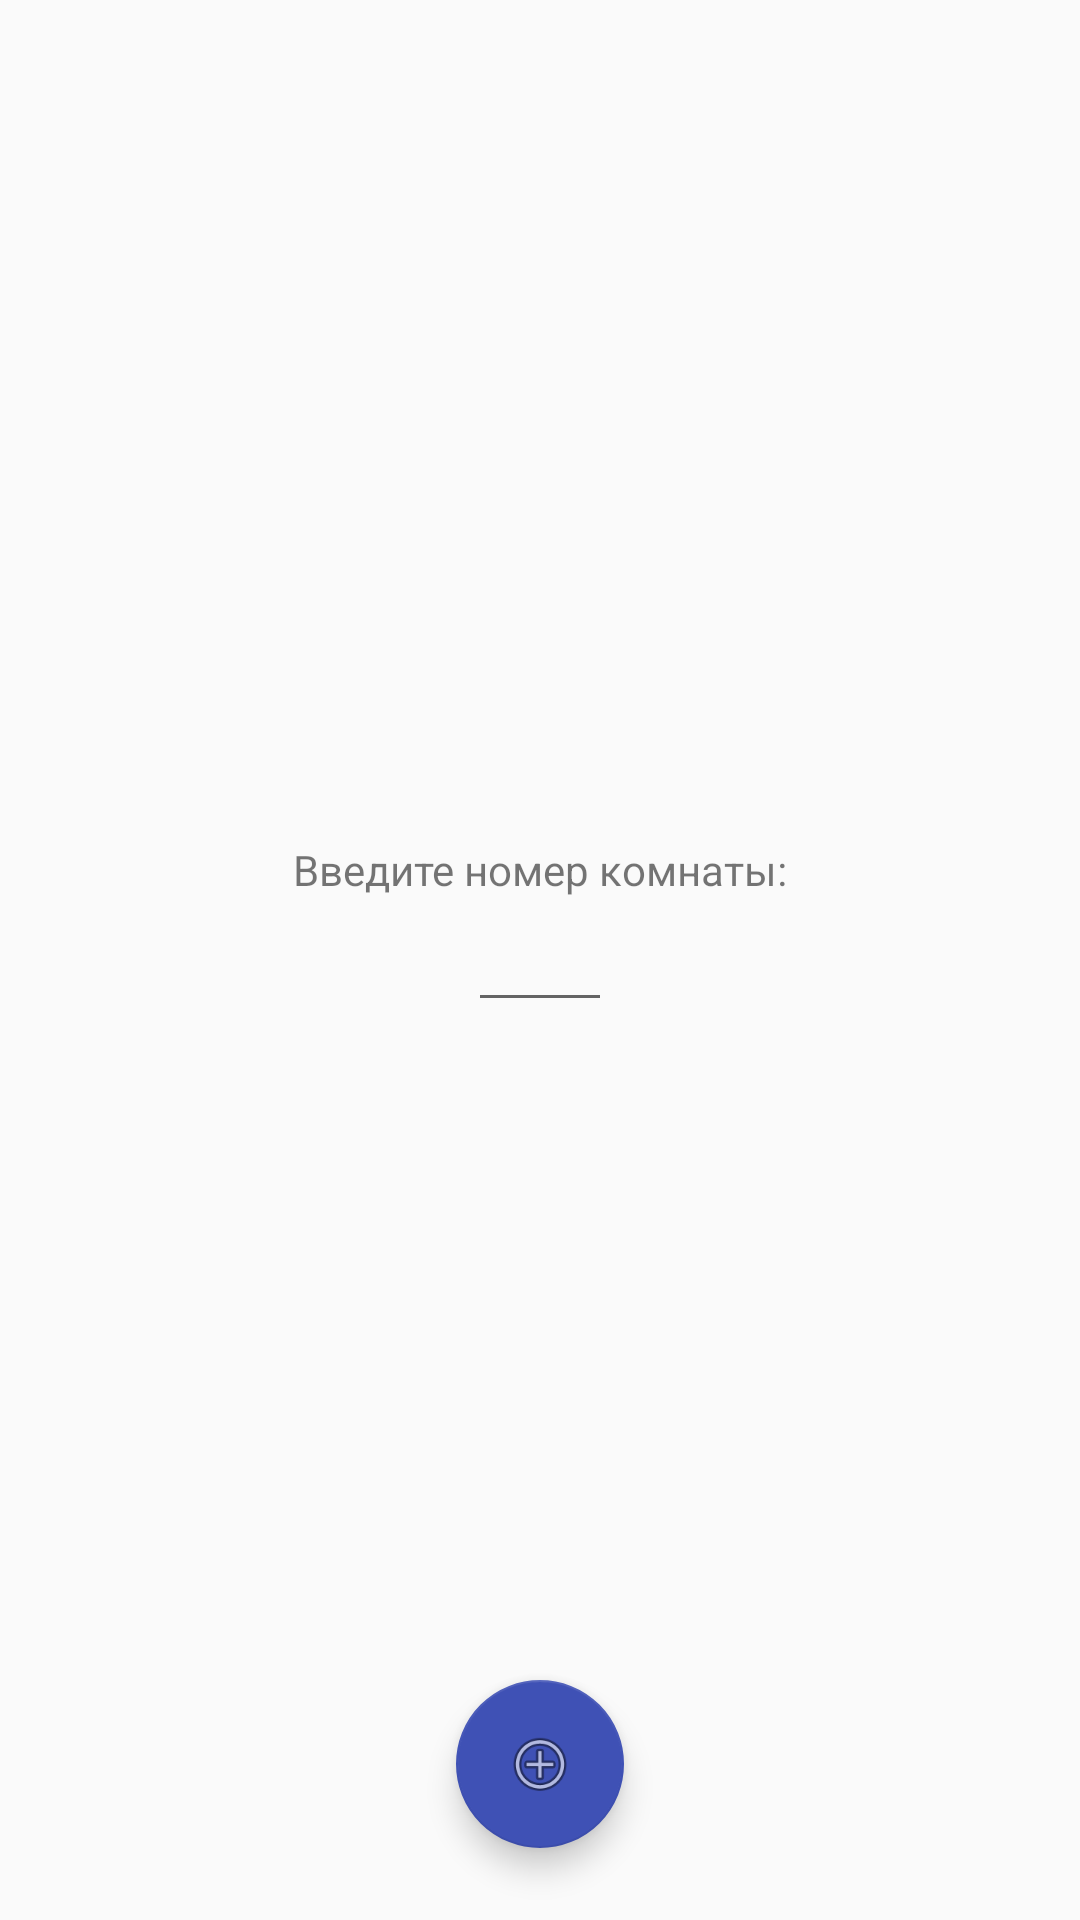

Android layout source for this screen:
<!-- AndroidManifest.xml: application theme Theme.ScreenTheme -->
<!-- res/layout/activity_search.xml -->
<?xml version="1.0" encoding="utf-8"?>
<RelativeLayout
        xmlns:android="http://schemas.android.com/apk/res/android"
        xmlns:tools="http://schemas.android.com/tools"
        xmlns:app="http://schemas.android.com/apk/res-auto"
        android:layout_width="match_parent"
        android:layout_height="match_parent"
        tools:context=".Search"
        android:id="@+id/ll"
        android:theme="@style/AppTheme"
        android:orientation="vertical">

    <TextView android:layout_width="wrap_content"
              android:layout_height="wrap_content"
              android:text="@string/room"
              android:layout_centerHorizontal="true"
              android:id="@+id/textView"
              android:layout_above="@+id/editText"/>

    <EditText android:layout_width="48dp"
              android:layout_height="wrap_content"
              android:id="@+id/editText"
              android:inputType="numberDecimal"
              android:layout_centerHorizontal="true"
              android:layout_centerVertical="true"
              android:textColor="#000000"/>

    <android.support.design.widget.FloatingActionButton
            android:layout_width="56dp"
            android:layout_height="56dp"
            android:layout_alignParentBottom="true"
            android:layout_centerHorizontal="true"
            android:layout_marginBottom="24dp"
            android:clickable="true"
            android:focusable="true"
            app:backgroundTint="@color/colorPrimary"
            app:srcCompat="@android:drawable/ic_menu_add"
            android:id="@+id/floatingActionButton"/>

</RelativeLayout>
<!-- resources referenced by this layout -->
<resources>
  <color name="colorPrimary">#3F51B5</color>
  <string name="room">Введите номер комнаты:</string>
  <style name="AppTheme" parent="Theme.AppCompat.Light.NoActionBar">
          
          <item name="colorPrimary">@color/colorPrimary</item>
          <item name="colorPrimaryDark">@color/colorPrimaryDark</item>
          <item name="colorAccent">@color/colorAccent</item>
          <item name="android:windowTranslucentStatus" tools:targetApi="kitkat">true</item>
      </style>
  <style name="Theme.ScreenTheme" parent="Theme.AppCompat.Light.NoActionBar">
          
          
  
          
          <item name="colorPrimary">@color/colorPrimary</item>
          <item name="colorPrimaryDark">@color/colorPrimaryDark</item>
          <item name="android:textColorPrimary">@color/white</item>
          <item name="colorAccent">@color/colorAccent</item>
  
          
      </style>
  <color name="colorPrimaryDark">#303F9F</color>
  <color name="colorAccent">#408cff</color>
  <color name="white">#ffffff</color>
</resources>
